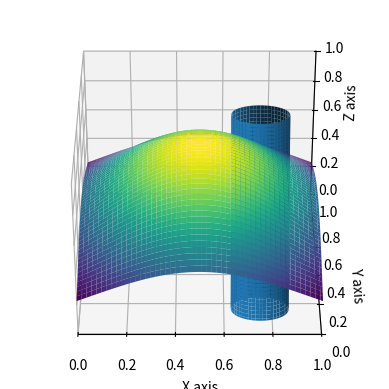
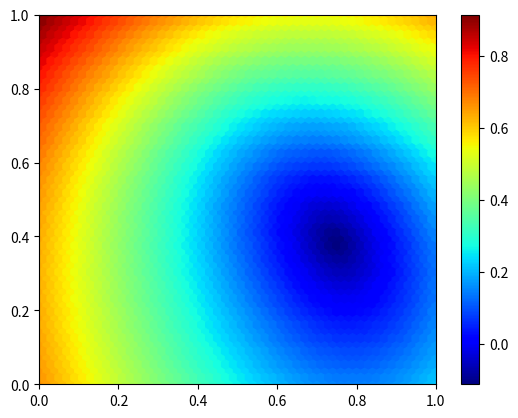

The script that saved these images, in order:
import numpy as np
import matplotlib.pyplot as plt
from scipy.stats import multivariate_normal
from mpl_toolkits.mplot3d import axes3d
from scipy.linalg import norm
from matplotlib import cm

# Parameters to set
mu_x = 0.5
variance_x = 0.2

mu_y = 0.5
variance_y = 0.2

# Create grid and multivariate normal
x = np.linspace(0, 1, 100)
y = np.linspace(0, 1, 100)
X, Y = np.meshgrid(x, y)
pos = np.empty(X.shape + (2,))
pos[:, :, 0] = X;
pos[:, :, 1] = Y
rv = multivariate_normal([mu_x, mu_y], [[variance_x, 0], [0, variance_y]])
pdf = rv.pdf(pos)

# Create cylinder : 7 params
cylinder = np.array((0.75, 0.2, 0.1,-0.55,0.2, 0.6, 0.12)) #restrict pylinder[0:3] to be between 0 and 1
cylinder = np.array((0.74997836, 0.19815642, 0.10108314, 0.0, 0.20019574, 0.6006052, 0.120704554))
## Find plane intersection for plotting
#  Normals n and points v0 for each plane

n_s = [[-1,0,0],[1,0,0],[0,-1,0],[0,1,0],[0,0,-1],[0,0,1]]
v_s = [[0,0.5,0.5],[1,0.5,0.5],[0.5,0,0.5],[0.5,1,0.5],[0.5,0.5,0],[0.5,0.5,1]]

cyl_points = []
for n, v in zip(n_s,v_s):
    v = np.array(v)
    n = np.array(n)
    s = np.dot(n,v-cylinder[0:3])/(np.dot(n,cylinder[3:6]+ 0.00000001))
    pt = cylinder[0:3] + s*cylinder[3:6]
    pt[np.abs(pt) < 0.0001] = 0 # ensures small values to become zero
    print(s,pt)
    if (np.max(pt)<=1) & (np.min(pt)>=0):
        cyl_points.append(pt)

print('The two points in the unit cube are: ',cyl_points)

if len(cyl_points)>2:
    print('ERROR: More that 2 intersection points with unit cube')

# plot cylinder
#vector in direction of axis
v = cyl_points[0] - cyl_points[1]
R = cylinder[6]
#find magnitude of vector
mag = norm(v)
#unit vector in direction of axis
v = v / mag
#make some vector not in the same direction as v
not_v = np.array([1, 0, 0])
if (v == not_v).all():
    not_v = np.array([0, 1, 0])
#make vector perpendicular to v
n1 = np.cross(v, not_v)
#normalize n1
n1 /= norm(n1)
#make unit vector perpendicular to v and n1
n2 = np.cross(v, n1)
#surface ranges over t from 0 to length of axis and 0 to 2*pi
t = np.linspace(0, mag, 100)
theta = np.linspace(0, 2 * np.pi, 100)
#use meshgrid to make 2d arrays
t, theta = np.meshgrid(t, theta)
#generate coordinates for surface
x, y, z = [cyl_points[1][i] + v[i] * t + R * np.sin(theta) * n1[i] + R * np.cos(theta) * n2[i] for i in [0, 1, 2]]

# Make a 3D plot
fig = plt.figure()
ax = fig.add_subplot(111, projection='3d')

ax.plot_surface(x, y, z)
ax.plot_surface(X, Y, pdf, cmap='viridis', linewidth=0)



ax.set_xlabel('X axis')
ax.set_ylabel('Y axis')
ax.set_zlabel('Z axis')
ax.set_xlim(0, 1)
ax.set_ylim(0, 1)
ax.set_zlim(0, 1)
ax.view_init(35,-90)
plt.show(block=False)


# Calculating residual

x1 = X.ravel(order='C')
y1 = Y.ravel(order='C')
z1 = pdf.ravel(order='C')
points = np.column_stack((x1,y1,z1))

AC = points-cylinder[0:3]
AB = cylinder[3:6]

res = norm(np.cross(AC,AB), axis=1)/norm(AB, axis=0) - cylinder[6]


fig2 = plt.figure()
plot = plt.hexbin(x1, y1, C=res, gridsize=50, cmap=cm.jet, bins=None)
plt.axis([x1.min(), x1.max(), y1.min(), y1.max()])

cb = plt.colorbar()
plt.show()

# data = np.fromstring(fig.canvas.tostring_rgb(), dtype=np.uint8, sep='')
# data = data.reshape(fig.canvas.get_width_height()[::-1] + (3,))
#print(data)